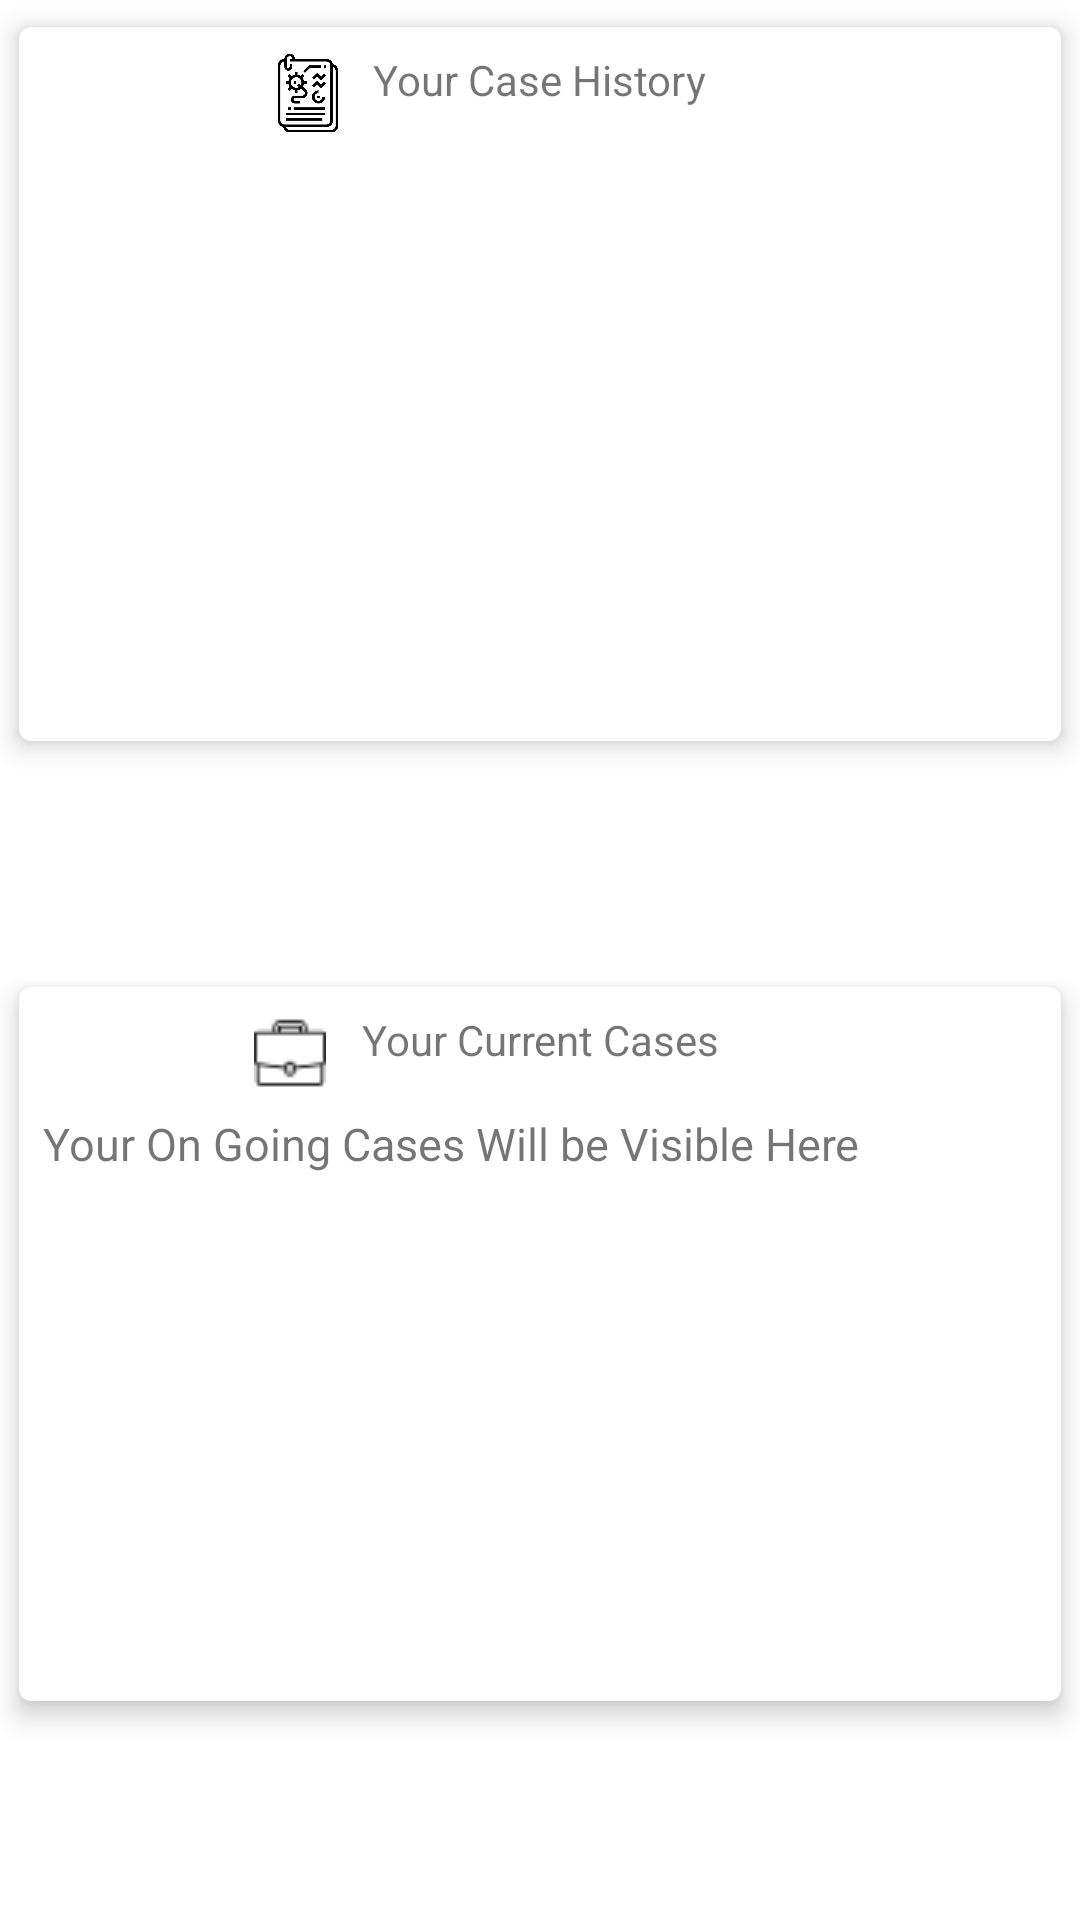

Write the Android layout XML for this screen, with the resource values it uses.
<!-- AndroidManifest.xml: application theme Theme.LawyerHiringSystem -->
<!-- res/layout/fragment_home.xml -->
<?xml version="1.0" encoding="utf-8"?>
<FrameLayout xmlns:android="http://schemas.android.com/apk/res/android"
    xmlns:card_view="http://schemas.android.com/apk/res-auto"
    xmlns:tools="http://schemas.android.com/tools"
    android:layout_width="match_parent"
    android:layout_height="match_parent"
    android:layout_margin="25dp"
    tools:context=".fragments.HomeFragment">

    <LinearLayout
        android:layout_width="match_parent"
        android:layout_height="match_parent"
        android:orientation="vertical"
        android:weightSum="5"
        android:gravity="start">

    <androidx.cardview.widget.CardView
        android:id="@+id/case_history"
        android:layout_gravity="center"
        android:layout_width="match_parent"
        android:layout_height="0dp"
        android:layout_weight="2"
        card_view:cardCornerRadius="4dp"
        card_view:contentPadding="8dp"
        card_view:cardElevation="5dp"
        card_view:cardUseCompatPadding="true"
        >

        <RelativeLayout
            android:layout_width="match_parent"
            android:layout_height="match_parent">

            <ImageView
                android:layout_width="28dp"
                android:src="@drawable/case_history"
                android:layout_height="28dp"
                android:layout_alignLeft="@+id/heading_casehistory"
                android:layout_marginLeft="-36dp" />

            <TextView
                android:id="@+id/heading_casehistory"
                android:layout_width="wrap_content"
                android:layout_height="wrap_content"
                android:layout_gravity="center_horizontal"
                android:layout_centerHorizontal="true"
                android:gravity="center_horizontal"
                android:text="Your Case History"
                />
            <ListView
                android:id="@+id/content_case_history"
                android:layout_marginTop="15dp"
                android:layout_below="@+id/heading_casehistory"
                android:layout_width="match_parent"
                android:layout_height="match_parent"/>

        </RelativeLayout>
    </androidx.cardview.widget.CardView>

        <Space
            android:layout_width="match_parent"
            android:layout_height="0dp"
            android:layout_weight="0.5"/>

    <androidx.cardview.widget.CardView
            android:id="@+id/current_cases"
            android:layout_gravity="center"
            android:layout_width="match_parent"
            android:layout_height="0dp"
            android:layout_weight="2"
            card_view:cardCornerRadius="4dp"
            card_view:contentPadding="8dp"
            card_view:cardElevation="5dp"
            card_view:cardUseCompatPadding="true"
            >

            <RelativeLayout
                android:layout_width="match_parent"
                android:layout_height="match_parent">

                <ImageView
                    android:layout_width="24dp"
                    android:src="@drawable/current_case"
                    android:layout_height="28dp"
                    android:layout_alignLeft="@+id/heading_current_case"
                    android:layout_marginLeft="-36dp" />

                <TextView
                    android:id="@+id/heading_current_case"
                    android:layout_width="wrap_content"
                    android:layout_height="wrap_content"
                    android:layout_gravity="center_horizontal"
                    android:layout_centerHorizontal="true"
                    android:gravity="center_horizontal"
                    android:text="Your Current Cases"
                    />
                <TextView
                    android:id="@+id/content_current_case"
                    android:layout_marginTop="15dp"
                    android:layout_below="@+id/heading_current_case"
                    android:layout_width="match_parent"

                    android:text="Your On Going Cases Will be Visible Here"

                    android:textSize="15dp"
                    android:layout_height="wrap_content"/>

            </RelativeLayout>
        </androidx.cardview.widget.CardView>



    </LinearLayout>

</FrameLayout>
<!-- resources referenced by this layout -->
<resources>
  <!-- drawable case_history: png bitmap (drawable-v24, 13892 bytes) -->
  <!-- drawable current_case: png bitmap (drawable-v24, 498 bytes) -->
  <style name="Theme.LawyerHiringSystem" parent="Theme.MaterialComponents.Light.NoActionBar">
          
          <item name="colorPrimary">@color/colorPrimary</item>
          <item name="colorPrimaryVariant">@color/colorAccent</item>
          <item name="colorOnPrimary">@color/white</item>
          
          <item name="colorSecondary">@color/teal_200</item>
          <item name="colorSecondaryVariant">@color/teal_700</item>
          <item name="colorOnSecondary">@color/black</item>
          
          <item name="android:statusBarColor" tools:targetApi="l">?attr/colorPrimaryVariant</item>
          
      </style>
  <color name="colorPrimary">#2196f3</color>
  <color name="colorAccent">#1e88e5</color>
  <color name="white">#FFFFFFFF</color>
  <color name="teal_200">#FF03DAC5</color>
  <color name="teal_700">#FF018786</color>
  <color name="black">#FF000000</color>
</resources>
